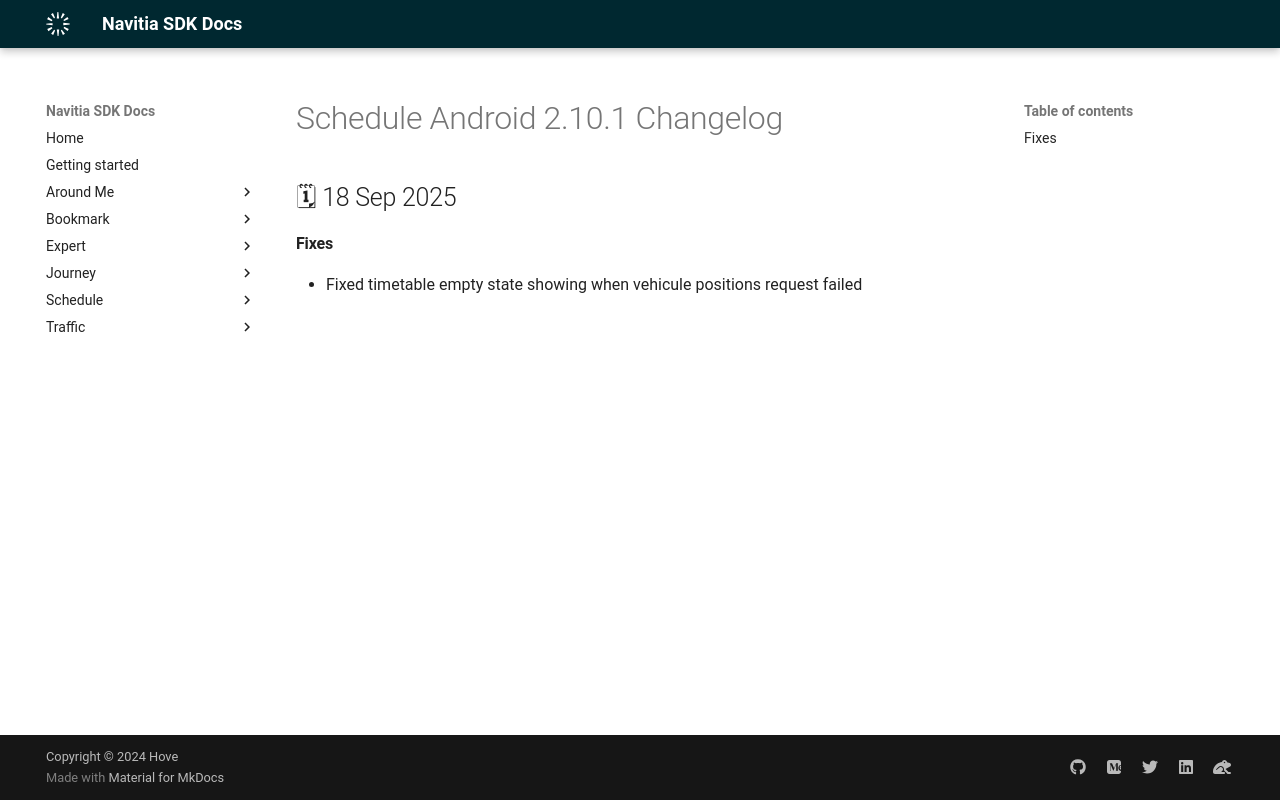

repository: hove-io/navitia_sdk_docs · page: schedule/android/releases/2.10.1/index.html · generator: mkdocs

---
title: Schedule Android 2.10.1 - Changelog - Navitia SDK Docs
---

# Schedule Android 2.10.1 Changelog

<h2>🗓 18 Sep 2025</h2>

#### Fixes
- Fixed timetable empty state showing when vehicule positions request failed
